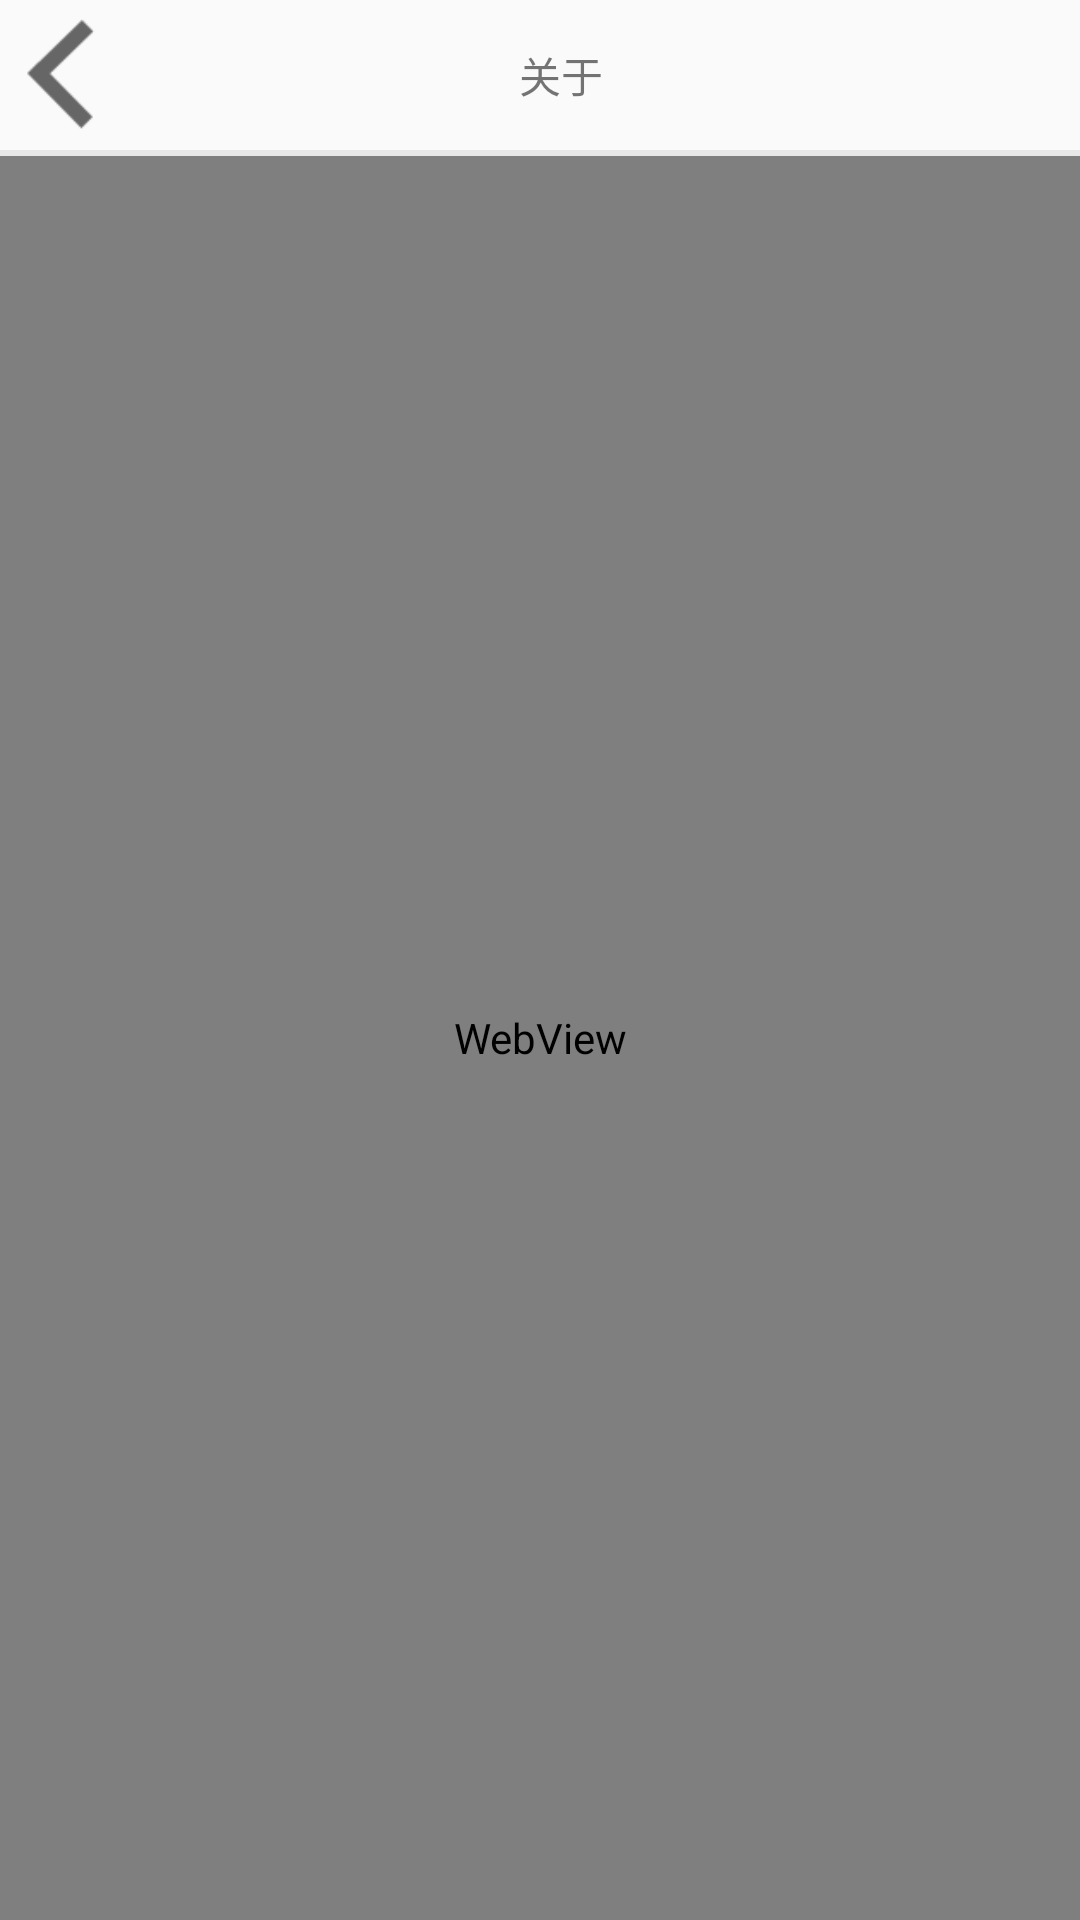

Produce the Android XML layout that renders to this screen, including the resource entries it uses.
<!-- AndroidManifest.xml: application theme AppTheme -->
<!-- res/layout/about.xml -->
<?xml version="1.0" encoding="utf-8"?>
<LinearLayout xmlns:android="http://schemas.android.com/apk/res/android"
    xmlns:app="http://schemas.android.com/apk/res-auto"
    android:layout_width="match_parent"
    android:layout_height="match_parent"
    android:orientation="vertical">


    

    <LinearLayout
        android:layout_width="match_parent"
        android:layout_height="50dp"
        android:weightSum="1">


        <ImageView
            android:id="@+id/about_back"
            android:layout_width="40dp"
            android:layout_height="50dp"
            android:layout_gravity="center_vertical"
            android:src="@mipmap/back" />

        <TextView
            android:layout_width="294dp"
            android:layout_height="match_parent"
            android:gravity="center"
            android:text="关于" />

        <ImageView
            android:layout_width="40dp"
            android:layout_height="50dp"
            android:layout_gravity="center_vertical"
            android:layout_marginRight="0dp" />


    </LinearLayout>

    <ImageView
        android:layout_width="match_parent"
        android:layout_height="2dp"
        android:background="#e8e8e8" />


   <WebView
       android:id="@+id/about_web"
       android:layout_width="match_parent"
       android:layout_height="match_parent"></WebView>


</LinearLayout>
<!-- resources referenced by this layout -->
<resources>
  <!-- mipmap back: png bitmap (mipmap-mdpi, 1169 bytes) -->
  <style name="AppTheme" parent="Theme.AppCompat.Light.DarkActionBar">
          
          <item name="colorPrimary">@color/colorPrimary</item>
          <item name="colorPrimaryDark">@color/colorPrimaryDark</item>
          <item name="colorAccent">@color/colorAccent</item>
      </style>
  <color name="colorPrimary">#3F51B5</color>
  <color name="colorPrimaryDark">#303F9F</color>
  <color name="colorAccent">#FF4081</color>
</resources>
